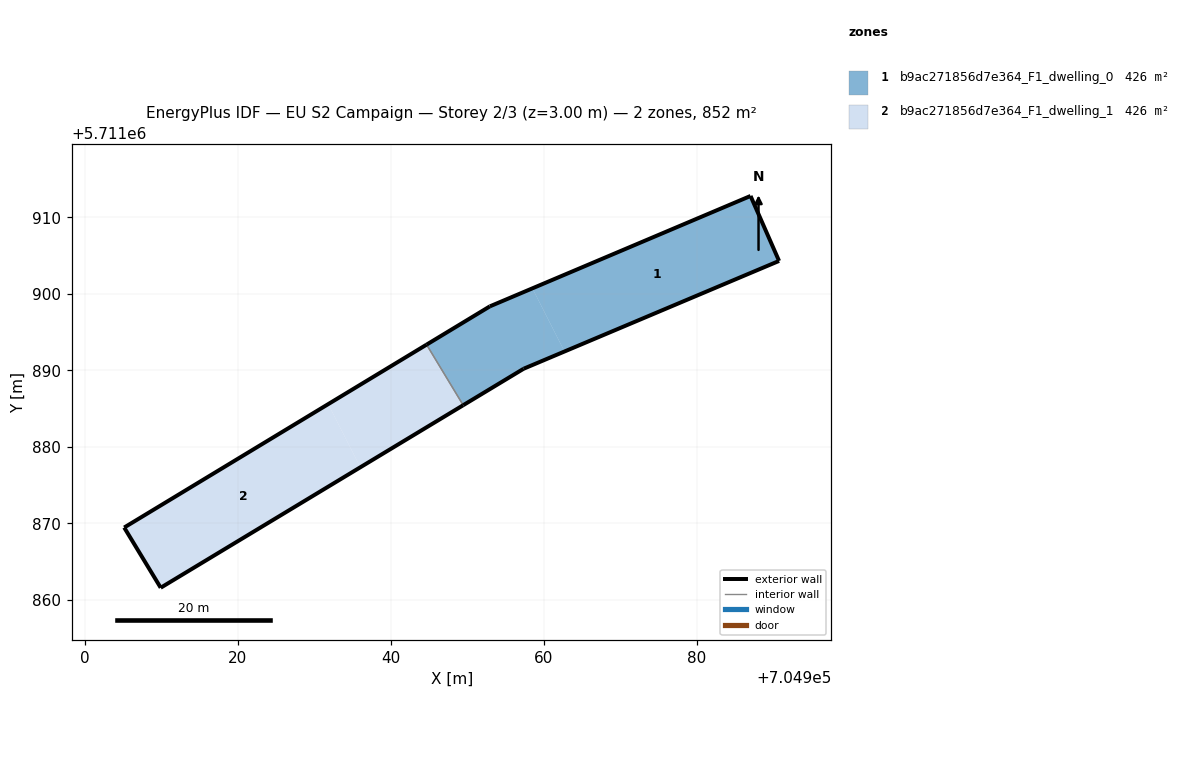
=== STOREY PLAN SPEC (per zone: floor XY polygon, exterior-wall plan segments, windows/doors) ===
zone 1: b9ac271856d7e364_F1_dwelling_0  (426.1 m²)
  floor: (704962.71, 5711892.46) (704958.51, 5711900.71) (704952.95, 5711898.36) (704944.68, 5711893.36) (704949.47, 5711885.44) (704957.37, 5711890.21)
  floor: (704990.75, 5711904.30) (704987.02, 5711912.79) (704958.51, 5711900.71) (704962.71, 5711892.46)
  exterior wall: (704957.37, 5711890.21) – (704949.47, 5711885.44)  [9.2 m]
  exterior wall: (704944.68, 5711893.36) – (704952.95, 5711898.36)  [9.7 m]
  exterior wall: (704952.95, 5711898.36) – (704987.02, 5711912.79)  [37.0 m]
  exterior wall: (704987.02, 5711912.79) – (704990.75, 5711904.30)  [9.3 m]
  exterior wall: (704990.75, 5711904.30) – (704957.37, 5711890.21)  [36.2 m]
  interior walls: 1
zone 2: b9ac271856d7e364_F1_dwelling_1  (426.1 m²)
  floor: (704936.02, 5711877.33) (704931.82, 5711885.58) (704905.16, 5711869.46) (704909.93, 5711861.59)
  floor: (704949.47, 5711885.44) (704944.68, 5711893.36) (704931.82, 5711885.58) (704936.02, 5711877.33)
  exterior wall: (704949.47, 5711885.44) – (704909.93, 5711861.59)  [46.2 m]
  exterior wall: (704909.93, 5711861.59) – (704905.16, 5711869.46)  [9.2 m]
  exterior wall: (704905.16, 5711869.46) – (704944.68, 5711893.36)  [46.2 m]
  interior walls: 1

=== DERIVED (storey summary) ===
Building: EU S2 Campaign
Storey: 2 of 3  (floor level z = 3.00 m)
Storey gross floor area: 852.2 m²
Zones on this storey: 2
  - b9ac271856d7e364_F1_dwelling_0: floor 426.1 m²; exterior wall 101.4 m (304.2 m²); WWR 0.0%
  - b9ac271856d7e364_F1_dwelling_1: floor 426.1 m²; exterior wall 101.6 m (304.7 m²); WWR 0.0%
Zone adjacency (shared interzone walls):
  - b9ac271856d7e364_F1_dwelling_0 ↔ b9ac271856d7e364_F1_dwelling_1